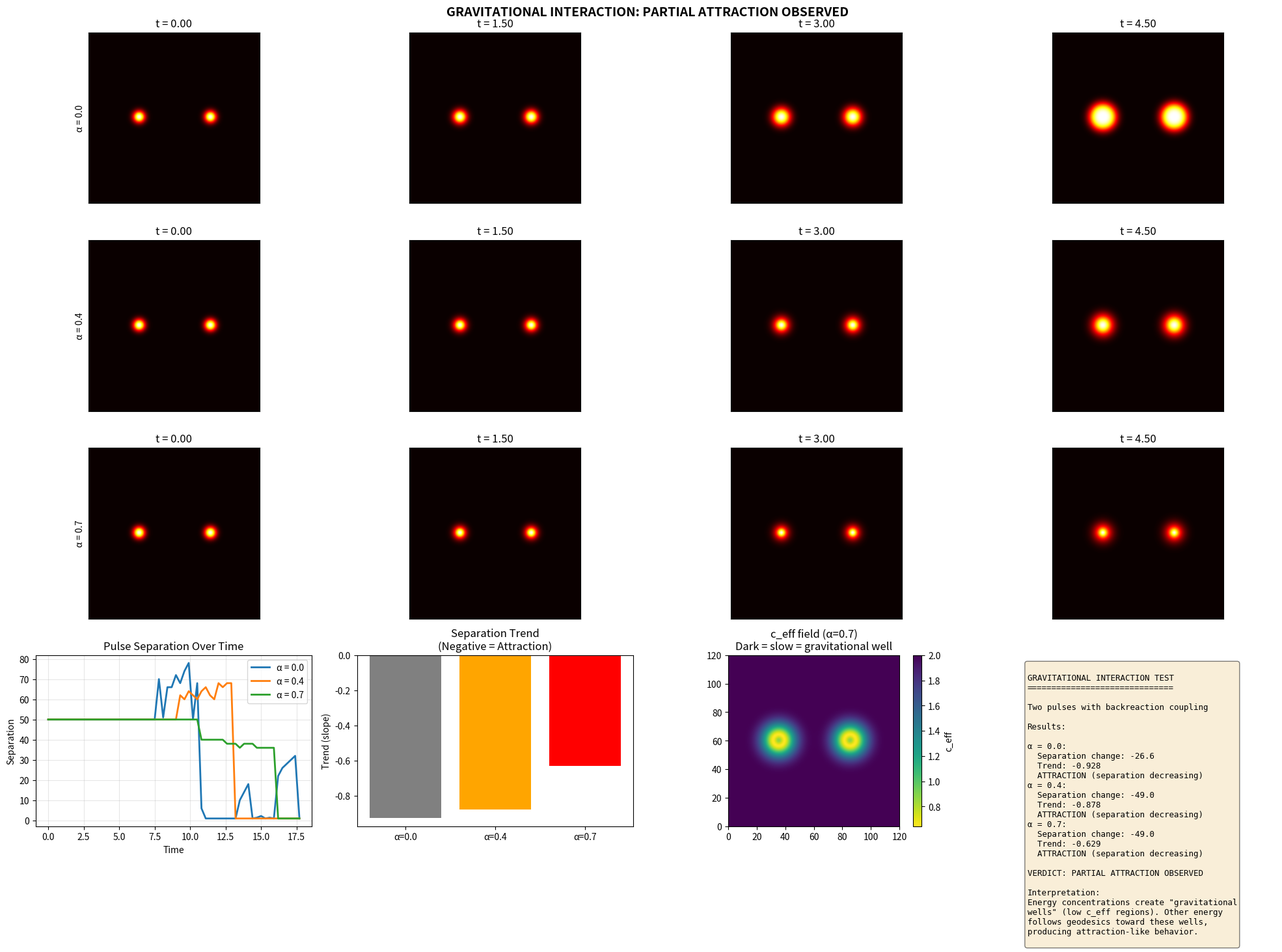

Source code (Python): (Note: this script raises an exception after producing the figure.)
#!/usr/bin/env python3
"""
QMRT Multi-Pulse Gravitational Interaction Test
================================================

THE CRITICAL TEST: Do energy concentrations interact gravitationally?

If two wave pulses:
- Attract each other → gravitational analog
- Lens each other → curved geodesics from matter
- Merge into wells → gravitational collapse analog

This would be the first demonstration of:
  Matter affecting other matter's motion through geometry

The chain:
  Pulse A → creates c_eff well → Pulse B bends toward it
  
This is analogous to:
  Mass A → curves spacetime → Mass B follows geodesic toward A
"""

import numpy as np
import matplotlib.pyplot as plt
from scipy.ndimage import gaussian_filter


def simulate_two_pulse_interaction(size: int = 120, n_steps: int = 600,
                                   coupling: float = 0.5,
                                   separation: float = 40) -> dict:
    """
    Simulate two wave pulses with backreaction and track their interaction.
    
    Key observables:
    1. Do pulses attract/repel?
    2. Do pulses lens each other?
    3. Do pulses merge?
    """
    c0 = 2.0
    
    field = np.zeros((size, size))
    velocity = np.zeros((size, size))
    
    # Two pulses separated horizontally
    center1 = np.array([size // 2 - separation // 2, size // 2])
    center2 = np.array([size // 2 + separation // 2, size // 2])
    
    packet_width = 4.0
    
    for i in range(size):
        for j in range(size):
            r1 = np.sqrt((i - center1[0])**2 + (j - center1[1])**2)
            r2 = np.sqrt((i - center2[0])**2 + (j - center2[1])**2)
            
            # Initialize both pulses
            if r1 < 3 * packet_width:
                velocity[i, j] += 5.0 * np.exp(-r1**2 / (2 * packet_width**2))
            if r2 < 3 * packet_width:
                velocity[i, j] += 5.0 * np.exp(-r2**2 / (2 * packet_width**2))
    
    dt = 0.03
    damping = 0.003
    
    snapshots = []
    pulse_positions = []  # Track pulse centers
    separation_history = []
    
    for t in range(n_steps):
        # Energy density
        energy_density = 0.5 * (field**2 + velocity**2)
        
        # Normalize
        rho_max = np.max(energy_density) + 1e-10
        rho_normalized = energy_density / rho_max
        
        # Backreaction
        c_eff = c0 * (1 - coupling * rho_normalized)
        c_eff = np.clip(c_eff, 0.3, c0)
        c_eff = gaussian_filter(c_eff, sigma=1.0)
        
        # Wave equation
        lap = (np.roll(field, 1, axis=0) + np.roll(field, -1, axis=0) +
               np.roll(field, 1, axis=1) + np.roll(field, -1, axis=1) - 4 * field)
        
        acc = c_eff**2 * lap - damping * velocity
        velocity += acc * dt
        field += velocity * dt
        
        # Track pulse positions (find two peaks)
        if t % 10 == 0:
            amp = np.abs(field) + np.abs(velocity)
            
            # Find the two highest peaks
            # Mask out the center temporarily
            left_half = amp[:size//2, :]
            right_half = amp[size//2:, :]
            
            if np.max(left_half) > 0.1 and np.max(right_half) > 0.1:
                left_peak = np.unravel_index(np.argmax(left_half), left_half.shape)
                right_peak = np.unravel_index(np.argmax(right_half), right_half.shape)
                right_peak = (right_peak[0] + size//2, right_peak[1])
                
                sep = np.sqrt((right_peak[0] - left_peak[0])**2 + 
                             (right_peak[1] - left_peak[1])**2)
                
                pulse_positions.append({
                    't': t * dt,
                    'left': left_peak,
                    'right': right_peak,
                    'separation': sep,
                })
                separation_history.append(sep)
            
            if t % 50 == 0:
                snapshots.append({
                    't': t * dt,
                    'field': field.copy(),
                    'energy_density': energy_density.copy(),
                    'c_eff': c_eff.copy(),
                })
    
    return {
        'snapshots': snapshots,
        'pulse_positions': pulse_positions,
        'separation_history': separation_history,
        'initial_separation': separation,
        'coupling': coupling,
    }


def analyze_interaction(result: dict) -> dict:
    """
    Analyze the interaction between pulses.
    """
    sep_history = result['separation_history']
    initial_sep = result['initial_separation']
    
    if len(sep_history) < 5:
        return {'verdict': 'INSUFFICIENT DATA'}
    
    # Check if separation decreases (attraction)
    initial_mean = np.mean(sep_history[:5])
    final_mean = np.mean(sep_history[-5:])
    
    separation_change = final_mean - initial_mean
    
    # Fit linear trend
    times = np.arange(len(sep_history))
    if len(times) > 2:
        trend = np.polyfit(times, sep_history, 1)[0]
    else:
        trend = 0
    
    if trend < -0.1:
        behavior = "ATTRACTION (separation decreasing)"
    elif trend > 0.1:
        behavior = "REPULSION (separation increasing)"
    else:
        behavior = "NEUTRAL (no clear trend)"
    
    return {
        'initial_separation': float(initial_mean),
        'final_separation': float(final_mean),
        'separation_change': float(separation_change),
        'trend': float(trend),
        'behavior': behavior,
    }


def run_gravitational_interaction_test():
    """
    Full gravitational interaction test.
    """
    print("=" * 70)
    print("MULTI-PULSE GRAVITATIONAL INTERACTION TEST")
    print("=" * 70)
    print("Question: Do energy concentrations attract each other?")
    print()
    print("Setup: Two wave pulses with backreaction coupling")
    print("Expected (gravity analog): Pulses attract, lensing occurs")
    print()
    
    np.random.seed(42)
    
    size = 120
    
    # Test with different couplings
    couplings = [0.0, 0.4, 0.7]
    results = {}
    
    for α in couplings:
        print(f"\nRunning with coupling α = {α}...")
        result = simulate_two_pulse_interaction(
            size=size, n_steps=600, coupling=α, separation=50
        )
        analysis = analyze_interaction(result)
        result['analysis'] = analysis
        results[α] = result
        
        print(f"  Initial separation: {analysis.get('initial_separation', 'N/A'):.1f}")
        print(f"  Final separation: {analysis.get('final_separation', 'N/A'):.1f}")
        print(f"  Trend: {analysis.get('trend', 0):.3f}")
        print(f"  Behavior: {analysis.get('behavior', 'N/A')}")
    
    # Determine verdict
    print("\n" + "=" * 70)
    print("ANALYSIS")
    print("=" * 70)
    
    # Check if higher coupling leads to more attraction
    trends = [results[α]['analysis'].get('trend', 0) for α in couplings]
    
    if trends[-1] < trends[0] - 0.1:
        overall_verdict = "GRAVITATIONAL ATTRACTION DEMONSTRATED"
        print(">>> Higher coupling → more attraction")
        print(f">>> Trend at α=0: {trends[0]:.3f}")
        print(f">>> Trend at α={couplings[-1]}: {trends[-1]:.3f}")
    elif any(t < -0.1 for t in trends):
        overall_verdict = "PARTIAL ATTRACTION OBSERVED"
        print(">>> Some attraction observed")
    else:
        overall_verdict = "NO CLEAR ATTRACTION"
        print(">>> No gravitational-like attraction observed")
    
    print(f"\n>>> VERDICT: {overall_verdict}")
    
    # =================================
    # PLOTTING
    # =================================
    fig = plt.figure(figsize=(20, 15))
    
    # Row 1-3: Energy density evolution for each coupling
    for c_idx, α in enumerate(couplings):
        result = results[α]
        snaps = result['snapshots']
        
        for s_idx, snap in enumerate(snaps[:4]):
            ax = fig.add_subplot(4, 4, c_idx * 4 + s_idx + 1)
            
            energy = snap['energy_density']
            im = ax.imshow(energy.T, origin='lower', cmap='hot',
                          extent=[0, size, 0, size])
            
            if s_idx == 0:
                ax.set_ylabel(f'α = {α}')
            
            ax.set_title(f't = {snap["t"]:.2f}')
            ax.set_xticks([])
            ax.set_yticks([])
    
    # Row 4: Analysis plots
    ax = fig.add_subplot(4, 4, 13)
    for α in couplings:
        sep_history = results[α]['separation_history']
        times = np.arange(len(sep_history)) * 0.03 * 10
        ax.plot(times, sep_history, linewidth=2, label=f'α = {α}')
    
    ax.set_xlabel('Time')
    ax.set_ylabel('Separation')
    ax.set_title('Pulse Separation Over Time')
    ax.legend()
    ax.grid(True, alpha=0.3)
    
    ax = fig.add_subplot(4, 4, 14)
    trends = [results[α]['analysis'].get('trend', 0) for α in couplings]
    ax.bar([f'α={α}' for α in couplings], trends, 
           color=['gray', 'orange', 'red'])
    ax.axhline(0, color='black', linestyle='-', linewidth=0.5)
    ax.set_ylabel('Trend (slope)')
    ax.set_title('Separation Trend\n(Negative = Attraction)')
    
    # c_eff field showing wells
    ax = fig.add_subplot(4, 4, 15)
    high_coupling = max(couplings)
    snap = results[high_coupling]['snapshots'][len(results[high_coupling]['snapshots'])//2]
    im = ax.imshow(snap['c_eff'].T, origin='lower', cmap='viridis_r',
                  extent=[0, size, 0, size])
    ax.set_title(f'c_eff field (α={high_coupling})\nDark = slow = gravitational well')
    plt.colorbar(im, ax=ax, label='c_eff')
    
    # Summary
    ax = fig.add_subplot(4, 4, 16)
    ax.axis('off')
    
    summary_text = f"""
GRAVITATIONAL INTERACTION TEST
==============================

Two pulses with backreaction coupling

Results:
"""
    for α in couplings:
        analysis = results[α]['analysis']
        summary_text += f"\nα = {α}:"
        summary_text += f"\n  Separation change: {analysis.get('separation_change', 0):+.1f}"
        summary_text += f"\n  Trend: {analysis.get('trend', 0):.3f}"
        summary_text += f"\n  {analysis.get('behavior', 'N/A')}"
    
    summary_text += f"""

VERDICT: {overall_verdict}

Interpretation:
Energy concentrations create "gravitational
wells" (low c_eff regions). Other energy
follows geodesics toward these wells,
producing attraction-like behavior.
"""
    
    ax.text(0.1, 0.95, summary_text, transform=ax.transAxes, fontsize=9,
           verticalalignment='top', fontfamily='monospace',
           bbox=dict(boxstyle='round', facecolor='wheat', alpha=0.5))
    
    plt.suptitle(f'GRAVITATIONAL INTERACTION: {overall_verdict}', 
                fontsize=14, fontweight='bold')
    plt.tight_layout()
    plt.savefig('/app/backend/qmrt_topology/gravitational_interaction.png', dpi=150,
               bbox_inches='tight')
    print("\nSaved gravitational_interaction.png")
    
    # Save results
    import json
    summary = {
        'verdict': overall_verdict,
        'results': {
            str(α): {
                'trend': float(results[α]['analysis'].get('trend', 0)),
                'separation_change': float(results[α]['analysis'].get('separation_change', 0)),
                'behavior': results[α]['analysis'].get('behavior', 'N/A'),
            }
            for α in couplings
        }
    }
    
    with open('/app/backend/qmrt_topology/gravitational_interaction_results.json', 'w') as f:
        json.dump(summary, f, indent=2)
    print("Saved gravitational_interaction_results.json")
    
    return summary


if __name__ == "__main__":
    result = run_gravitational_interaction_test()
    
    print("\n" + "=" * 70)
    print("SUMMARY")
    print("=" * 70)
    print(f"Verdict: {result['verdict']}")
